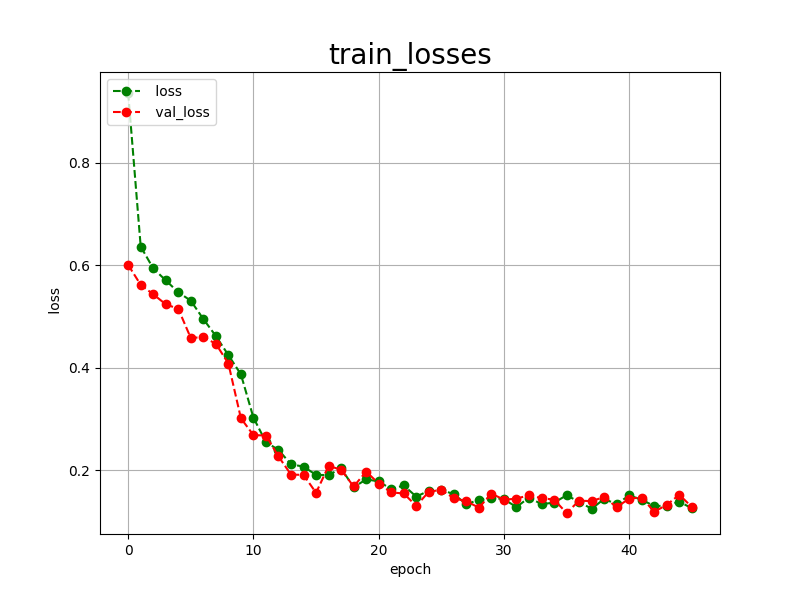

The data file committed next to this chart (first rows):
epoch, loss, val_loss
0, 0.9359, 0.6007
1, 0.6365, 0.5619
2, 0.5940, 0.5435
3, 0.5706, 0.5240
4, 0.5475, 0.5151
5, 0.5309, 0.4581
6, 0.4953, 0.4603
7, 0.4621, 0.4469
8, 0.4249, 0.4085
9, 0.3874, 0.3017
10, 0.3029, 0.2690
11, 0.2553, 0.2681
12, 0.2401, 0.2273
13, 0.2119, 0.1920
14, 0.2076, 0.1914
15, 0.1914, 0.1565
16, 0.1910, 0.2088
17, 0.2042, 0.2016
18, 0.1673, 0.1688
19, 0.1826, 0.1978
20, 0.1788, 0.1746
21, 0.1635, 0.1572
22, 0.1708, 0.1552
23, 0.1490, 0.1309
24, 0.1605, 0.1586
25, 0.1626, 0.1622
26, 0.1536, 0.1458
27, 0.1343, 0.1401
28, 0.1427, 0.1274
29, 0.1470, 0.1549
30, 0.1439, 0.1431
31, 0.1287, 0.1450
32, 0.1472, 0.1519
33, 0.1344, 0.1460
34, 0.1373, 0.1433
35, 0.1516, 0.1171
36, 0.1389, 0.1411
37, 0.1253, 0.1403
38, 0.1446, 0.1482
39, 0.1341, 0.1284
40, 0.1516, 0.1452
41, 0.1427, 0.1473
42, 0.1308, 0.1195
43, 0.1311, 0.1330
44, 0.1394, 0.1527
45, 0.1262, 0.1289
